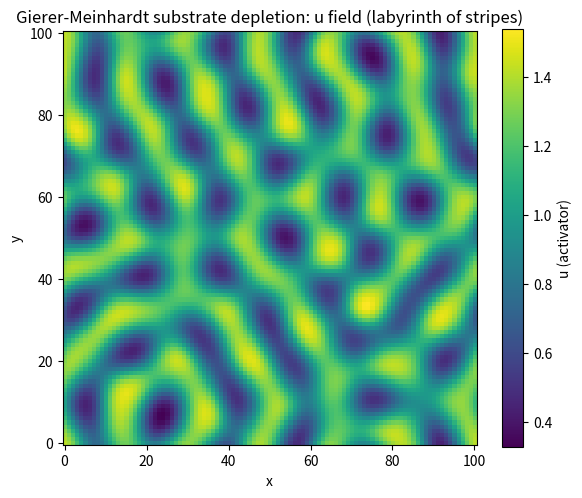

Source code (Python): (Note: this script raises an exception after producing the figure.)
import matplotlib
matplotlib.use("Agg")
import matplotlib.pyplot as plt
import numpy as np

# ---------------------------------------------------------------
# 2D Gierer-Meinhardt substrate-depletion reaction-diffusion model
#   f(u,v) = u^2 v - u        (activator u)
#   g(u,v) = mu (1 - u^2 v)   (substrate v)
#   Du = d, Dv = 1
# Explicit finite-difference integrator (from 7E.1), run in blocks.
# ---------------------------------------------------------------

# --- reaction terms ---
def f(u, v):
    return u * u * v - u

def g(u, v, mu):
    return mu * (1.0 - u * u * v)

# --- 5-point Laplacian with periodic (wrap) boundaries ---
def laplacian(a, dX):
    # np.roll gives neighbours in +/- x and +/- y with periodic wrapping
    lap = (np.roll(a, 1, 0) + np.roll(a, -1, 0) +
           np.roll(a, 1, 1) + np.roll(a, -1, 1) - 4.0 * a)
    return lap / (dX * dX)

# --- one explicit forward-Euler step of the RD system ---
def rd_step(u, v, d, mu, dX, dt):
    u_new = u + dt * (d * laplacian(u, dX) + f(u, v))     # activator: slow diffusion d
    v_new = v + dt * (1.0 * laplacian(v, dX) + g(u, v, mu))  # substrate: unit diffusion
    return u_new, v_new

# --- run the integrator for a block of many steps ---
def run_block(u, v, nsteps, d, mu, dX, dt):
    for _ in range(nsteps):
        u, v = rd_step(u, v, d, mu, dX, dt)
    return u, v

# --- parameters (test case) ---
N   = 101      # grid size (N x N)
dX  = 0.2      # spatial step
dt  = 0.005    # time step
d   = 0.1      # activator diffusion Du (Dv = 1)
mu  = 1.5      # substrate turnover rate

# --- nearly uniform initial condition: u = v = 1 with +-0.1 noise ---
rng = np.random.default_rng(10)   # seed 10
u = 1.0 + 0.1 * (2.0 * rng.random((N, N)) - 1.0)   # uniform in [-0.1, 0.1]
v = 1.0 + 0.1 * (2.0 * rng.random((N, N)) - 1.0)

# --- integrate in successive blocks, tracking pattern growth ---
steps_per_block = 2000
n_blocks        = 15

print(f"Initial  u std = {u.std():.6f}   u range = [{u.min():.4f}, {u.max():.4f}]")
print(f"{'block':>5} {'time':>10} {'u_std':>12} {'u_min':>10} {'u_max':>10}")

t = 0.0
for b in range(1, n_blocks + 1):
    u, v = run_block(u, v, steps_per_block, d, mu, dX, dt)
    t += steps_per_block * dt
    print(f"{b:5d} {t:10.2f} {u.std():12.6f} {u.min():10.4f} {u.max():10.4f}")

# --- final numerical summary ---
print(f"Final    u std = {u.std():.6f}   u range = [{u.min():.4f}, {u.max():.4f}]")
print(f"Final    u mean = {u.mean():.6f}")

# --- separate check: has the small noise amplified into structure? ---
# The initial field had std ~0.058 (small random noise about u=1); a labyrinth
# of stripes means u splits into two well-separated levels, so std grows a lot.
u0_std = 0.1 / np.sqrt(3.0)   # theoretical std of uniform[-0.1,0.1] noise
growth_factor = u.std() / u0_std
print(f"Noise-amplitude growth factor (final u_std / initial noise std) = {growth_factor:.3f}")
print("CHECK: growth factor >> 1 confirms the Turing instability amplified "
      "near-uniform noise into a high-contrast striped pattern.")
print("Why this check works: because the standard deviation of u rising far above "
      "the tiny initial noise level can only happen if the uniform state broke up "
      "into distinct high/low stripe domains, which is exactly the coarsening labyrinth.")

# --- 2D image of the u field (labyrinth of stripes) ---
plt.figure(figsize=(6, 5))
plt.imshow(u, cmap="viridis", origin="lower")
plt.colorbar(label="u (activator)")
plt.title("Gierer-Meinhardt substrate depletion: u field (labyrinth of stripes)")
plt.xlabel("x")
plt.ylabel("y")
plt.tight_layout()
plt.savefig("/Users/lvmy/neu/teaching/numericalR/numericalR/recipe-eval/gen/7E.2.1_s5.png")
print("Saved u-field image to 7E.2.1_s5.png")
